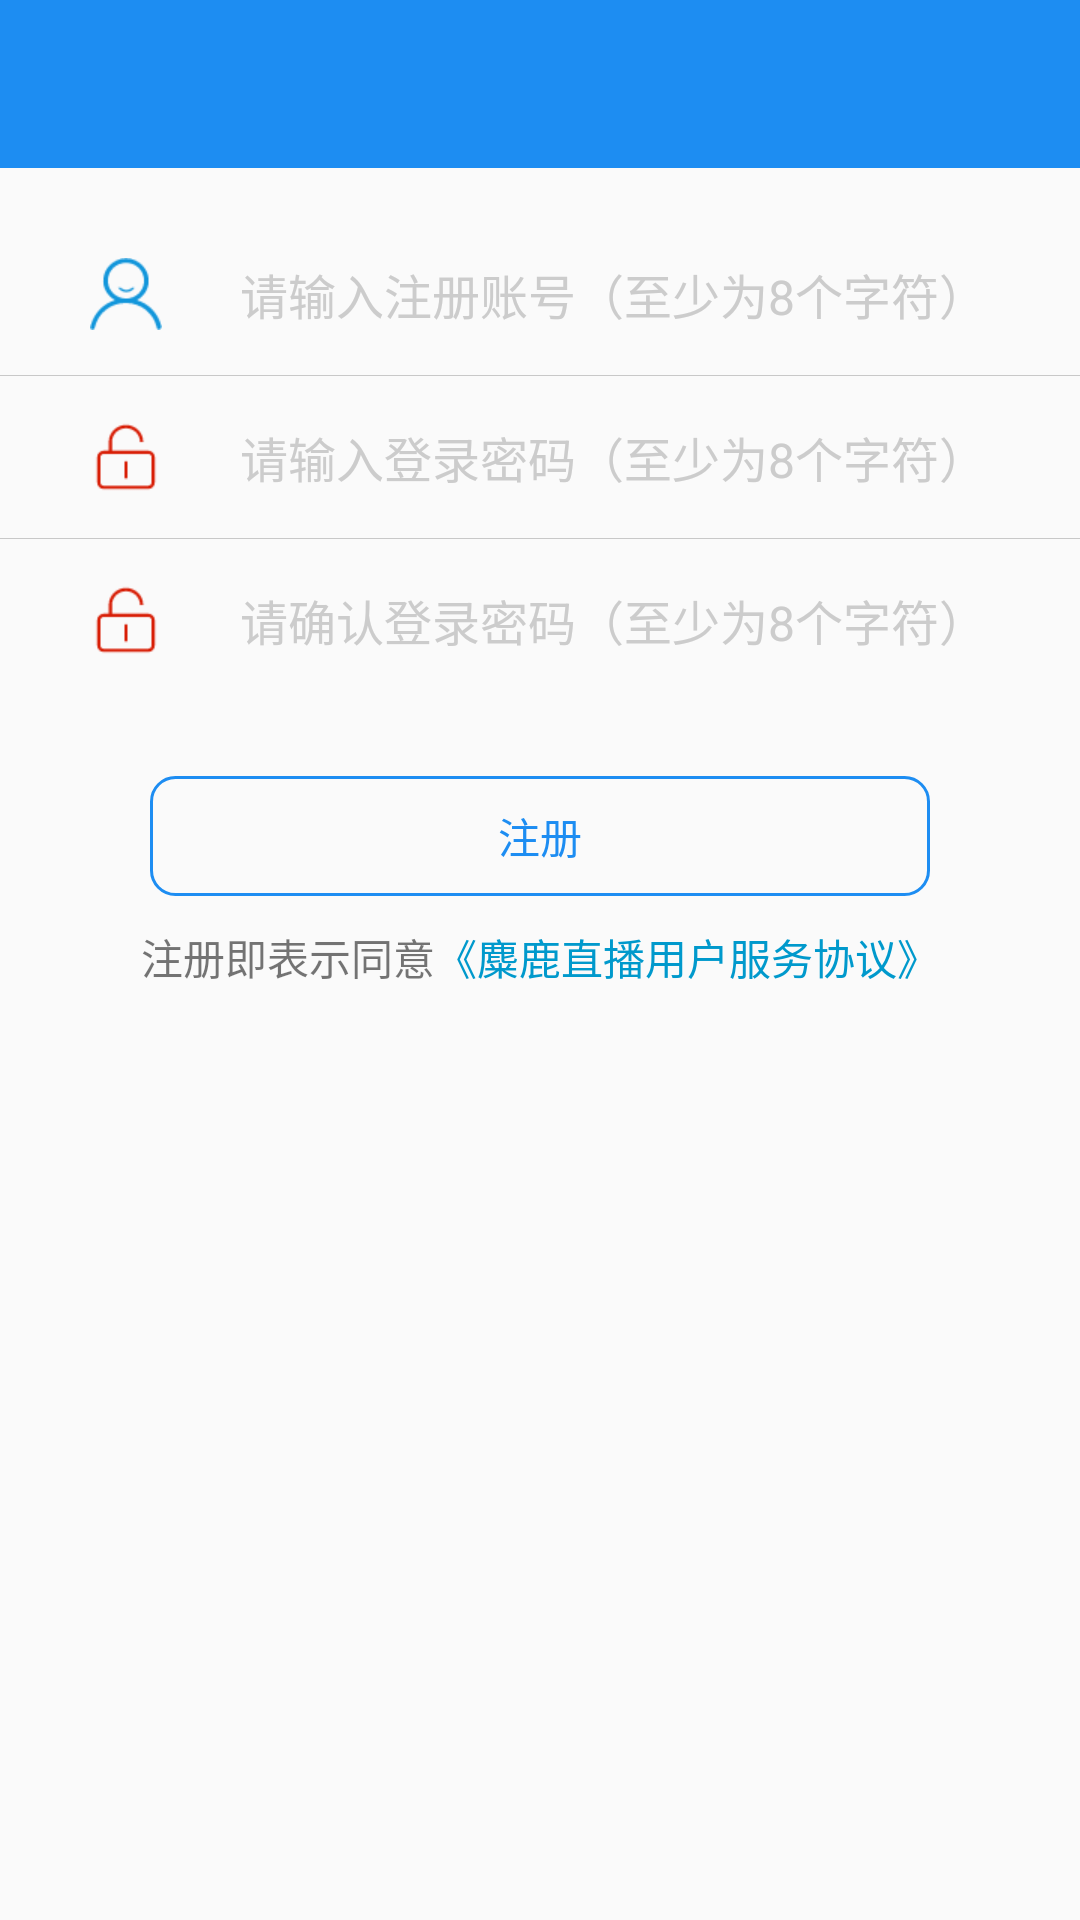

This screen was rendered from an Android layout file. Write that file and the resources it references.
<!-- AndroidManifest.xml: application theme AppTheme -->
<!-- res/layout/activity_register.xml -->
<?xml version="1.0" encoding="utf-8"?>
<LinearLayout xmlns:android="http://schemas.android.com/apk/res/android"
    xmlns:app="http://schemas.android.com/apk/res-auto"
    android:id="@+id/activity_register"
    android:layout_width="match_parent"
    android:layout_height="match_parent"
    android:orientation="vertical">

    <android.support.v7.widget.Toolbar
        android:id="@+id/titlebar"
        android:layout_width="match_parent"
        android:layout_height="?attr/actionBarSize"
        android:background="@color/colorPrimaryDark"
        app:theme="@style/ThemeOverlay.AppCompat.Dark.ActionBar"
        android:popupTheme="@style/ThemeOverlay.AppCompat.Light"/>

    <LinearLayout
        android:layout_width="match_parent"
        android:layout_height="wrap_content"
        android:gravity="center_vertical"
        android:orientation="horizontal"
        android:paddingBottom="15dp"
        android:paddingLeft="30dp"
        android:paddingRight="30dp"
        android:paddingTop="30dp">

        <TextView
            android:layout_width="0dp"
            android:layout_height="wrap_content"
            android:layout_weight="1"
            android:drawableLeft="@drawable/ic_account" />

        <EditText
            android:id="@+id/account"
            android:layout_width="0dp"
            android:layout_height="wrap_content"
            android:layout_weight="5"
            android:background="@android:color/transparent"
            android:maxLines="1"
            android:hint="请输入注册账号（至少为8个字符）"
            android:textColor="@android:color/black"
            android:textColorHint="#ccc"
            android:textSize="16sp" />
    </LinearLayout>

    <View
        android:layout_width="match_parent"
        android:layout_height="1px"
        android:background="#3000" />

    <LinearLayout
        android:layout_width="match_parent"
        android:layout_height="wrap_content"
        android:gravity="center_vertical"
        android:orientation="horizontal"
        android:paddingBottom="15dp"
        android:paddingLeft="30dp"
        android:paddingRight="30dp"
        android:paddingTop="15dp">

        <TextView
            android:layout_width="0dp"
            android:layout_height="wrap_content"
            android:layout_weight="1"
            android:drawableLeft="@drawable/ic_password" />

        <EditText
            android:id="@+id/password"
            android:layout_width="0dp"
            android:layout_height="wrap_content"
            android:layout_weight="5"
            android:background="@android:color/transparent"
            android:hint="请输入登录密码（至少为8个字符）"
            android:inputType="textPassword"
            android:textColor="@android:color/black"
            android:textColorHint="#ccc"
            android:textSize="16sp" />
    </LinearLayout>

    <View
        android:layout_width="match_parent"
        android:layout_height="1px"
        android:background="#3000" />

    <LinearLayout
        android:layout_width="match_parent"
        android:layout_height="wrap_content"
        android:gravity="center_vertical"
        android:orientation="horizontal"
        android:paddingBottom="30dp"
        android:paddingLeft="30dp"
        android:paddingRight="30dp"
        android:paddingTop="15dp">

        <TextView
            android:layout_width="0dp"
            android:layout_height="wrap_content"
            android:layout_weight="1"
            android:drawableLeft="@drawable/ic_password" />

        <EditText
            android:id="@+id/confirm_password"
            android:layout_width="0dp"
            android:layout_height="wrap_content"
            android:layout_weight="5"
            android:background="@android:color/transparent"
            android:hint="请确认登录密码（至少为8个字符）"
            android:inputType="textPassword"
            android:textColor="@android:color/black"
            android:textColorHint="#ccc"
            android:textSize="16sp" />
    </LinearLayout>


    <Button
        android:id="@+id/register"
        android:layout_width="match_parent"
        android:layout_height="40dp"
        android:layout_marginLeft="50dp"
        android:layout_marginRight="50dp"
        android:layout_marginTop="10dp"
        android:background="@drawable/btn_bkg_red_rect_round"
        android:text="注册"
        android:textColor="@color/colorPrimaryDark" />

    <LinearLayout
        android:layout_width="match_parent"
        android:layout_height="wrap_content"
        android:layout_marginTop="10dp"
        android:orientation="horizontal"
        android:gravity="center"
        >
        <TextView
            android:layout_width="wrap_content"
            android:layout_height="wrap_content"
            android:text="注册即表示同意" />
        <TextView
            android:id="@+id/milu"
            android:layout_width="wrap_content"
            android:layout_height="wrap_content"
            android:text="《麋鹿直播用户服务协议》"
            android:textColor="@android:color/holo_blue_dark"/>
    </LinearLayout>

</LinearLayout>
<!-- resources referenced by this layout -->
<resources>
  <color name="colorPrimaryDark">#1D8DF2</color>
  <!-- drawable btn_bkg_red_rect_round (drawable) -->
  <?xml version="1.0" encoding="utf-8"?>
  <shape xmlns:android="http://schemas.android.com/apk/res/android" android:shape="rectangle">
      <corners android:radius="8dp"/>
      <stroke android:color="@color/colorPrimaryDark" android:width="1dp"/>
  </shape>
  <!-- drawable ic_account: png bitmap (drawable-xhdpi, 1385 bytes) -->
  <!-- drawable ic_password: png bitmap (drawable-xhdpi, 808 bytes) -->
  <style name="AppTheme" parent="Theme.AppCompat.Light.DarkActionBar">
          
          <item name="colorPrimary">@color/colorPrimary</item>
          <item name="colorPrimaryDark">@color/colorPrimaryDark</item>
          <item name="colorAccent">@color/colorAccent</item>
          <item name="windowNoTitle">true</item>
      </style>
  <color name="colorPrimary">#FFFF</color>
  <color name="colorAccent">#ea6f5a</color>
</resources>
